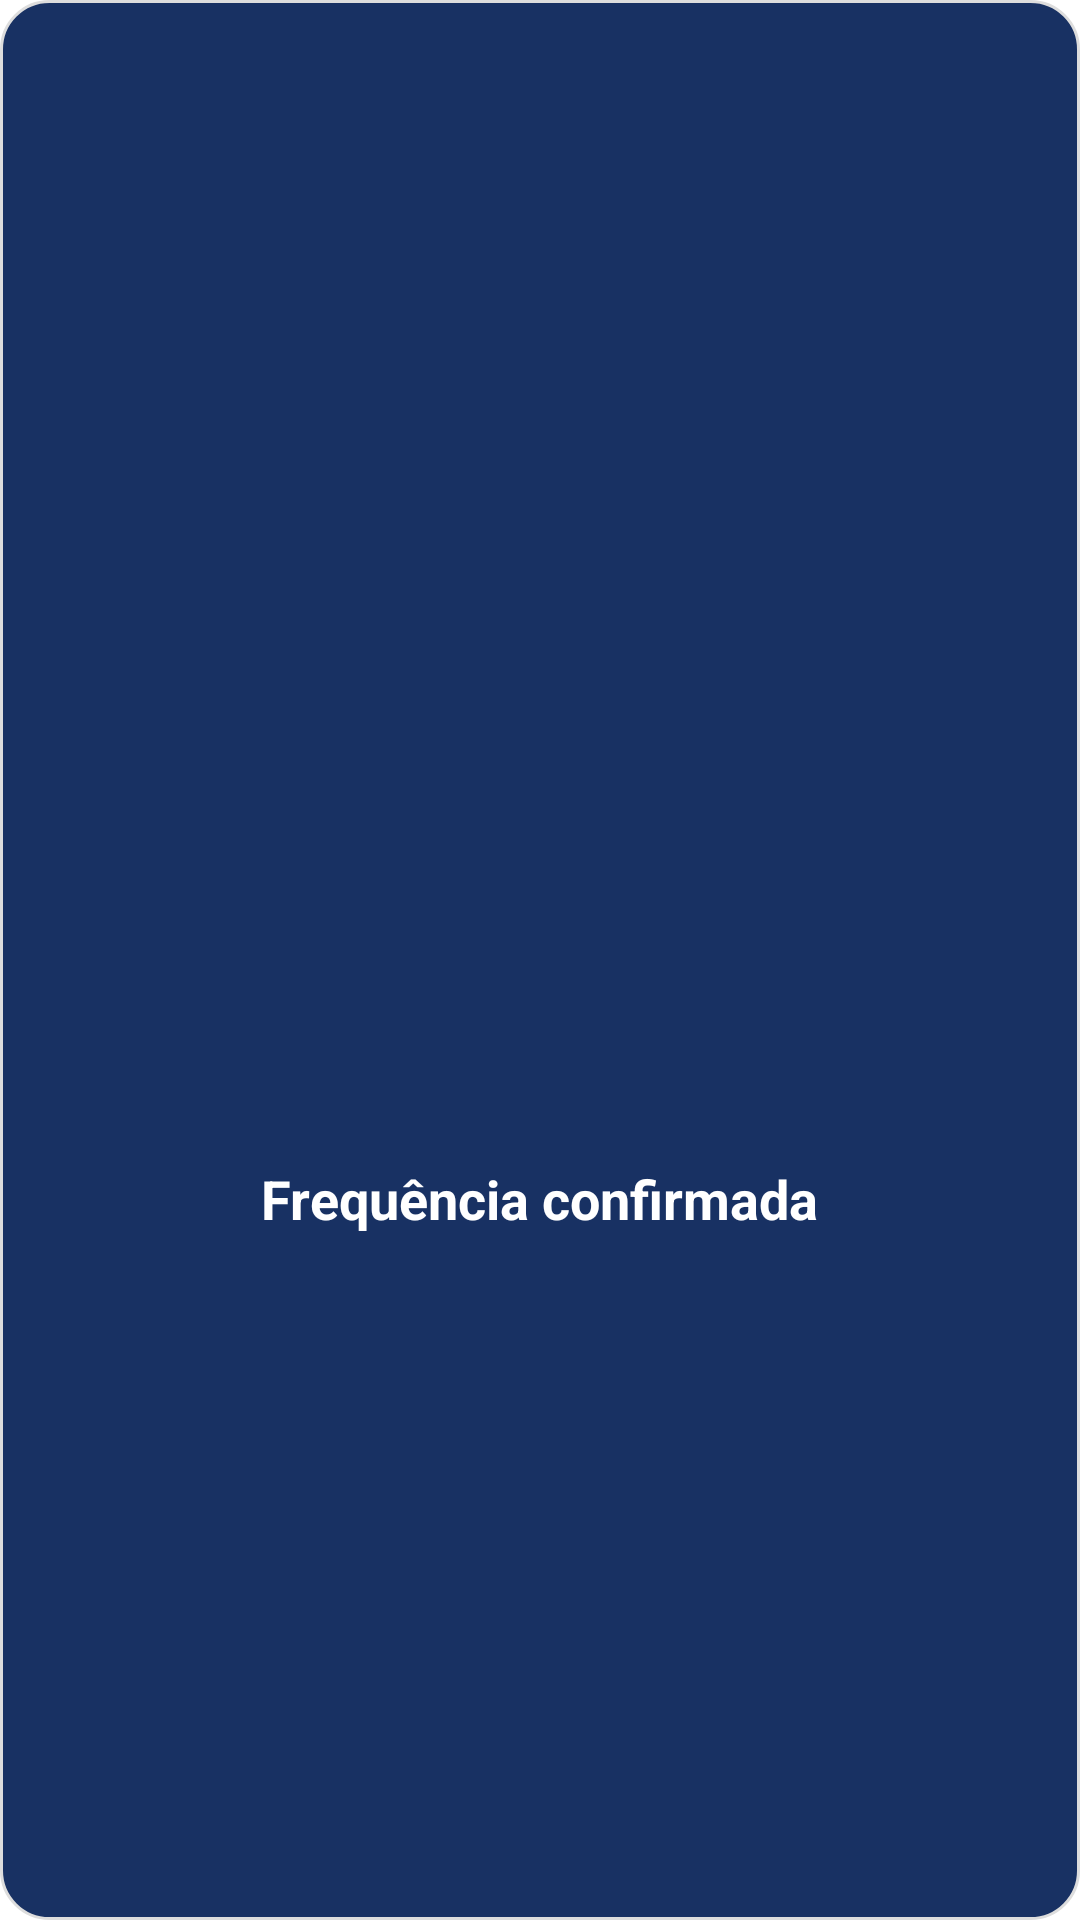

The Android layout XML behind this screen, and the referenced resources:
<!-- AndroidManifest.xml: application theme Theme.Senac -->
<!-- res/layout/frequencia_confirmada.xml -->
<?xml version="1.0" encoding="utf-8"?>
<LinearLayout
    xmlns:android="http://schemas.android.com/apk/res/android"
    xmlns:app="http://schemas.android.com/apk/res-auto"
    android:layout_width="300dp"
    android:layout_height="wrap_content"
    android:orientation="vertical"
    android:padding="24dp"
    android:background="@drawable/bg_dialog"
    android:gravity="center">

    <ImageView
        android:id="@+id/imageView7"
        android:layout_width="198dp"
        android:layout_height="143dp"
        app:srcCompat="@drawable/positivo" />

    <TextView
        android:id="@+id/tvMensagem"
        android:layout_width="wrap_content"
        android:layout_height="wrap_content"
        android:layout_marginTop="16dp"
        android:gravity="center"
        android:text="Frequência confirmada"
        android:textColor="@color/white"
        android:textSize="18sp"
        android:textStyle="bold" />

</LinearLayout>
<!-- resources referenced by this layout -->
<resources>
  <!-- drawable bg_dialog (drawable) -->
  <shape xmlns:android="http://schemas.android.com/apk/res/android"
      android:shape="rectangle">
      <solid android:color="#183163"/>
      <corners android:radius="16dp"/>
      <stroke android:width="1dp" android:color="#DDDDDD"/>
  </shape>
  <style name="Theme.Senac" parent="Theme.MaterialComponents.DayNight.NoActionBar">
          <item name="android:statusBarColor">@color/white</item>
          <item name="android:navigationBarColor">@color/white</item>
  
  
          <item name="colorControlActivated">#183163</item>
          <item name="colorControlNormal">#183163</item>
          <item name="colorAccent">#183163</item>
      </style>
  <!-- not gathered from this repository: default colours our renderer supplied (Android Studio template values) -->
  <color name="white">#FFFFFFFF</color>
</resources>
